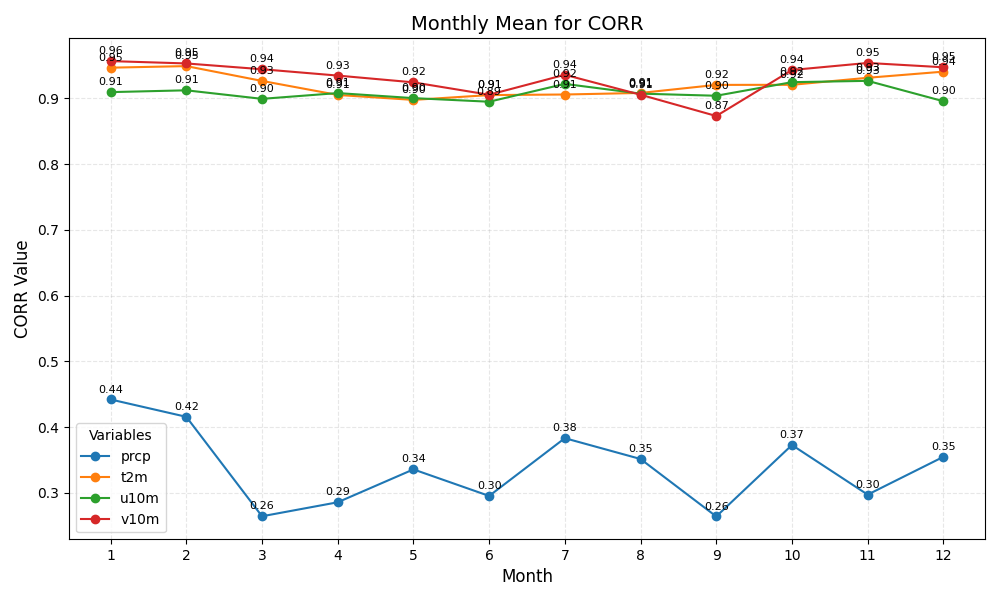

The data file committed next to this chart (first rows):
month	prcp	t2m	u10m	v10m
1	0.44	0.95	0.91	0.96
2	0.42	0.95	0.91	0.95
3	0.26	0.93	0.90	0.94
4	0.29	0.91	0.91	0.93
5	0.34	0.90	0.90	0.92
6	0.30	0.91	0.89	0.91
7	0.38	0.91	0.92	0.94
8	0.35	0.91	0.91	0.91
9	0.26	0.92	0.90	0.87
10	0.37	0.92	0.92	0.94
11	0.30	0.93	0.93	0.95
12	0.35	0.94	0.90	0.95
